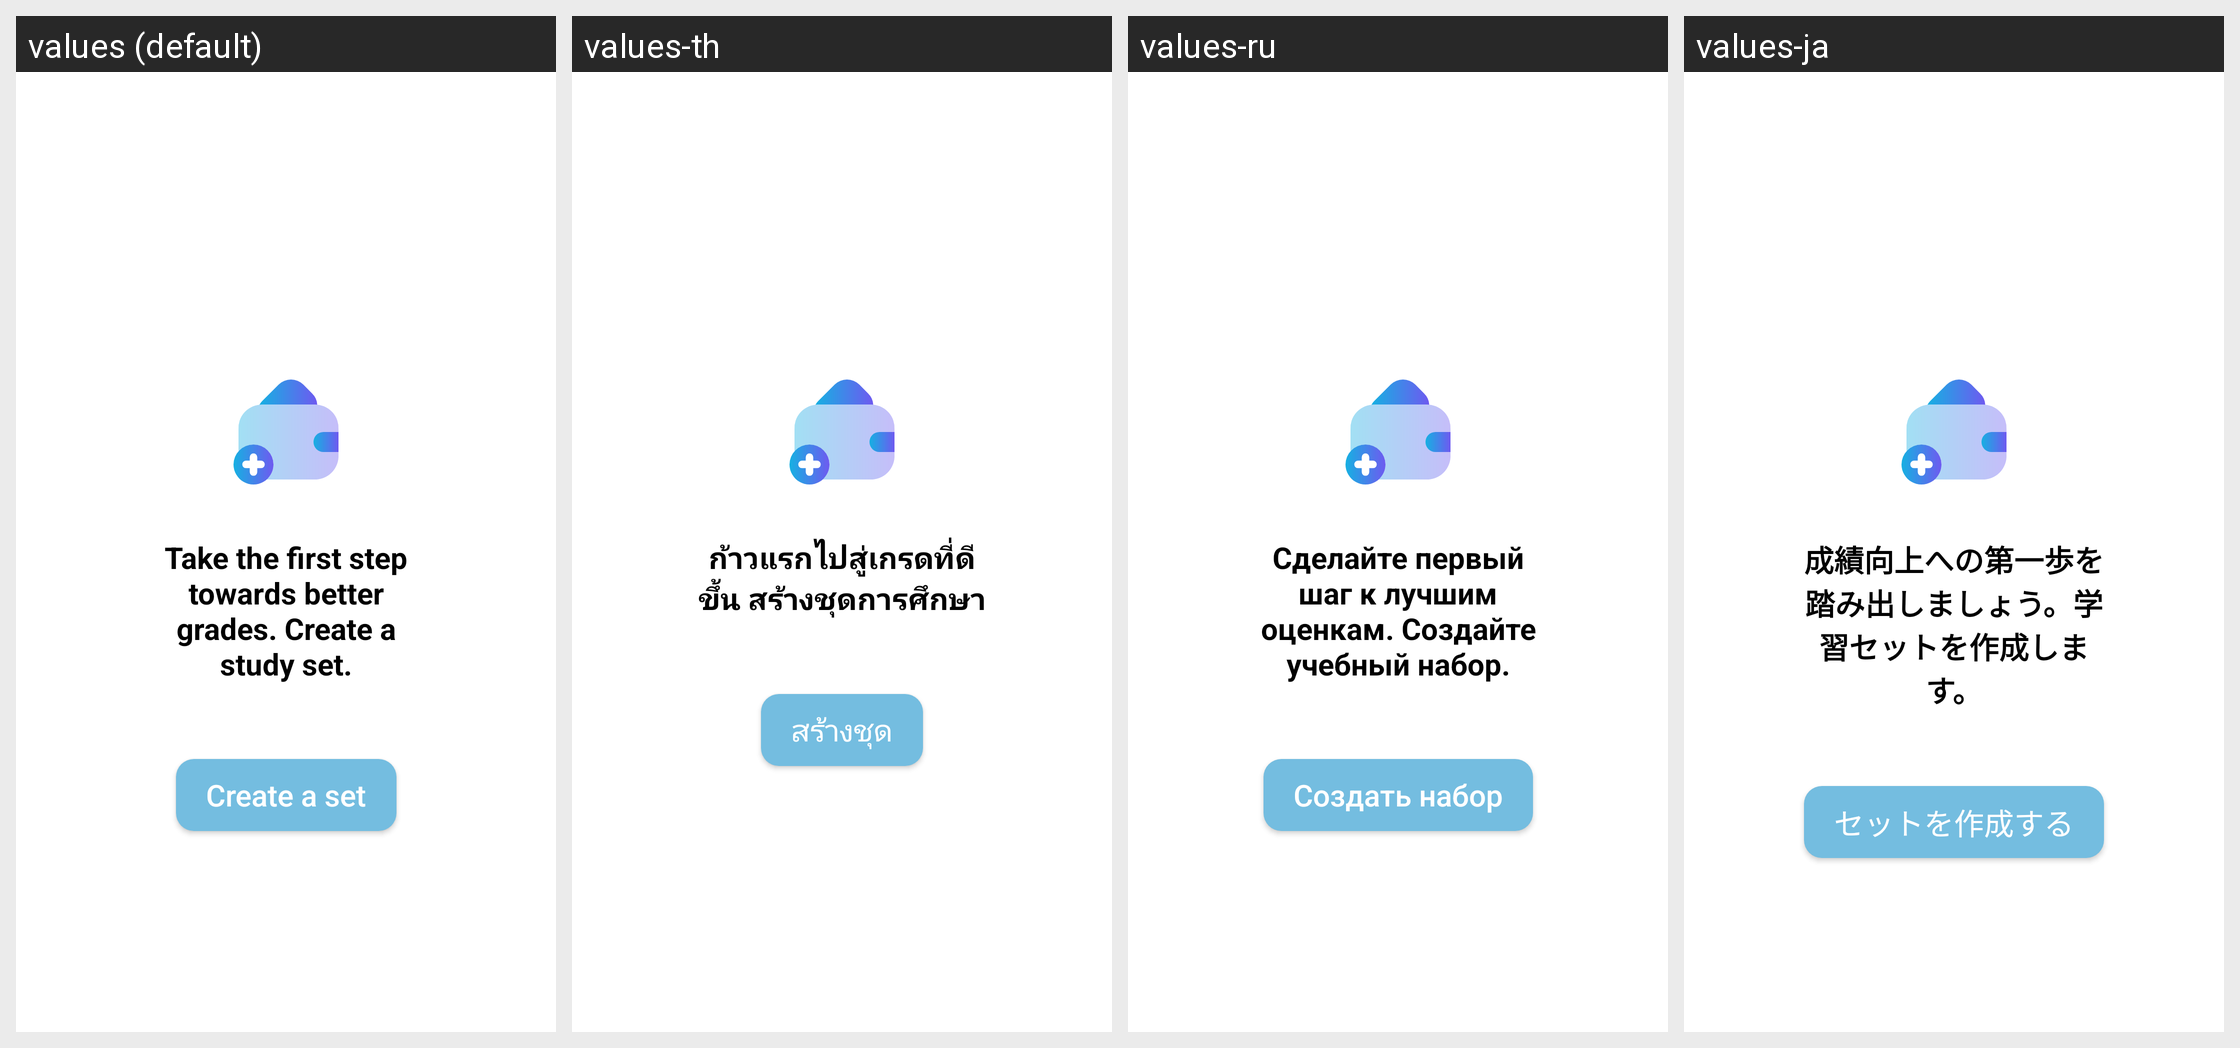

The Android screen above is rendered under several locales of the same app. Produce the string resources it draws, with the default and per-locale values.
Android screen res/layout/fragment_study_sets.xml rendered under 4 locales, left to right: values (default), values-th, values-ru, values-ja. Device: Nexus 5 (rendered at 1080×1920; each locale shown at half size, 540×960, under a caption strip naming it); theme Theme.QuickMem.
Other locales in the repository, not shown: values-cn, values-de, values-es, values-fr, values-it, values-ko, values-pt, values-tr, values-vi.
Strings drawn on this screen, with the default value and each locale's value (text and hints the layout hard-codes, and strings that could not be matched under every locale, appear in the picture but are not listed):

take_the_first_step_towards_better_grades_create_a_study_set
  values: Take the first step towards better grades. Create a study set.
  values-th: ก้าวแรกไปสู่เกรดที่ดีขึ้น สร้างชุดการศึกษา
  values-ru: Сделайте первый шаг к лучшим оценкам. Создайте учебный набор.
  values-ja: 成績向上への第一歩を踏み出しましょう。学習セットを作成します。

create_a_set
  values: Create a set
  values-th: สร้างชุด
  values-ru: Создать набор
  values-ja: セットを作成する
